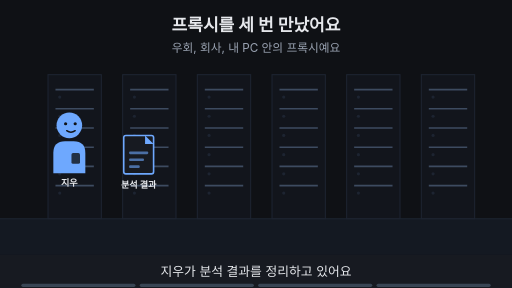
t = 0.00 s
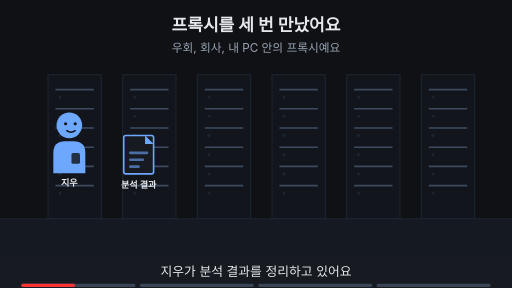
t = 1.88 s
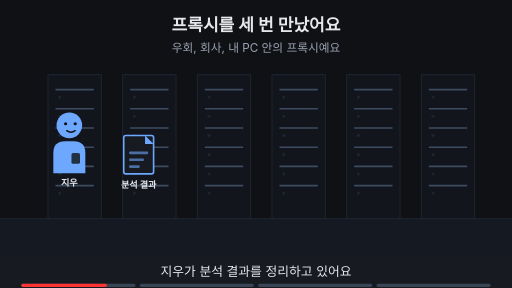
t = 3.00 s
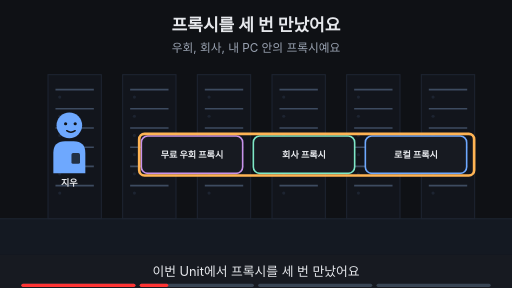
t = 5.00 s
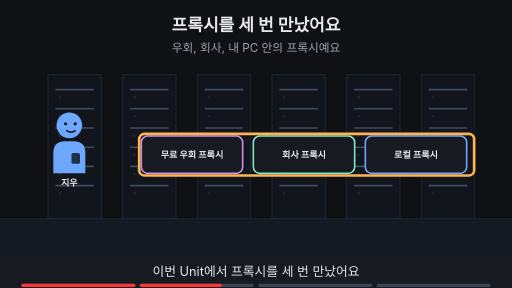
t = 6.88 s
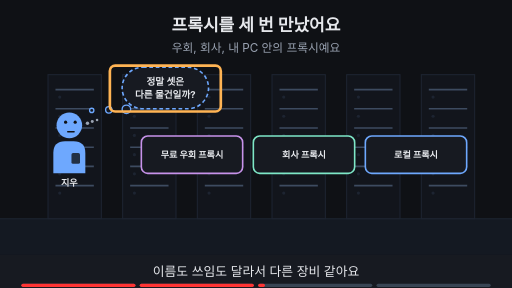
t = 8.24 s

The animated SVG that drew these frames (rendered in a browser with its animation timeline set to each time). Animation: 18 SMIL elements (animate=18); frames cover the first 8.24 s, repeats indefinitely.

<svg xmlns="http://www.w3.org/2000/svg" viewBox="0 0 960 540" width="960" height="540" font-family="-apple-system,'Apple SD Gothic Neo','Segoe UI',sans-serif">
<title>프록시를 세 번 만났어요</title>
<rect width="960" height="540" fill="#0f1115"/>
<text x="480" y="58" text-anchor="middle" font-size="32" font-weight="700" fill="#e6e8ec">프록시를 세 번 만났어요</text>
<text x="480" y="98" text-anchor="middle" font-size="22" fill="#9aa3b2">우회, 회사, 내 PC 안의 프록시예요</text>
<rect x="0" y="410" width="960" height="68" fill="#141922"/><line x1="0" y1="410" x2="960" y2="410" stroke="#1d2431" stroke-width="2"/><rect x="90" y="140" width="100" height="270" fill="#12151c" stroke="#1d2431" stroke-width="2"/><line x1="104" y1="168" x2="176" y2="168" stroke="#3d4b60" stroke-width="3"/><circle cx="112" cy="182" r="3" fill="#1d2431"/><line x1="104" y1="204" x2="176" y2="204" stroke="#3d4b60" stroke-width="3"/><circle cx="112" cy="218" r="3" fill="#1d2431"/><line x1="104" y1="240" x2="176" y2="240" stroke="#3d4b60" stroke-width="3"/><circle cx="112" cy="254" r="3" fill="#1d2431"/><line x1="104" y1="276" x2="176" y2="276" stroke="#3d4b60" stroke-width="3"/><circle cx="112" cy="290" r="3" fill="#1d2431"/><line x1="104" y1="312" x2="176" y2="312" stroke="#3d4b60" stroke-width="3"/><circle cx="112" cy="326" r="3" fill="#1d2431"/><line x1="104" y1="348" x2="176" y2="348" stroke="#3d4b60" stroke-width="3"/><circle cx="112" cy="362" r="3" fill="#1d2431"/><rect x="230" y="140" width="100" height="270" fill="#12151c" stroke="#1d2431" stroke-width="2"/><line x1="244" y1="168" x2="316" y2="168" stroke="#3d4b60" stroke-width="3"/><circle cx="252" cy="182" r="3" fill="#1d2431"/><line x1="244" y1="204" x2="316" y2="204" stroke="#3d4b60" stroke-width="3"/><circle cx="252" cy="218" r="3" fill="#1d2431"/><line x1="244" y1="240" x2="316" y2="240" stroke="#3d4b60" stroke-width="3"/><circle cx="252" cy="254" r="3" fill="#1d2431"/><line x1="244" y1="276" x2="316" y2="276" stroke="#3d4b60" stroke-width="3"/><circle cx="252" cy="290" r="3" fill="#1d2431"/><line x1="244" y1="312" x2="316" y2="312" stroke="#3d4b60" stroke-width="3"/><circle cx="252" cy="326" r="3" fill="#1d2431"/><line x1="244" y1="348" x2="316" y2="348" stroke="#3d4b60" stroke-width="3"/><circle cx="252" cy="362" r="3" fill="#1d2431"/><rect x="370" y="140" width="100" height="270" fill="#12151c" stroke="#1d2431" stroke-width="2"/><line x1="384" y1="168" x2="456" y2="168" stroke="#3d4b60" stroke-width="3"/><circle cx="392" cy="182" r="3" fill="#1d2431"/><line x1="384" y1="204" x2="456" y2="204" stroke="#3d4b60" stroke-width="3"/><circle cx="392" cy="218" r="3" fill="#1d2431"/><line x1="384" y1="240" x2="456" y2="240" stroke="#3d4b60" stroke-width="3"/><circle cx="392" cy="254" r="3" fill="#1d2431"/><line x1="384" y1="276" x2="456" y2="276" stroke="#3d4b60" stroke-width="3"/><circle cx="392" cy="290" r="3" fill="#1d2431"/><line x1="384" y1="312" x2="456" y2="312" stroke="#3d4b60" stroke-width="3"/><circle cx="392" cy="326" r="3" fill="#1d2431"/><line x1="384" y1="348" x2="456" y2="348" stroke="#3d4b60" stroke-width="3"/><circle cx="392" cy="362" r="3" fill="#1d2431"/><rect x="510" y="140" width="100" height="270" fill="#12151c" stroke="#1d2431" stroke-width="2"/><line x1="524" y1="168" x2="596" y2="168" stroke="#3d4b60" stroke-width="3"/><circle cx="532" cy="182" r="3" fill="#1d2431"/><line x1="524" y1="204" x2="596" y2="204" stroke="#3d4b60" stroke-width="3"/><circle cx="532" cy="218" r="3" fill="#1d2431"/><line x1="524" y1="240" x2="596" y2="240" stroke="#3d4b60" stroke-width="3"/><circle cx="532" cy="254" r="3" fill="#1d2431"/><line x1="524" y1="276" x2="596" y2="276" stroke="#3d4b60" stroke-width="3"/><circle cx="532" cy="290" r="3" fill="#1d2431"/><line x1="524" y1="312" x2="596" y2="312" stroke="#3d4b60" stroke-width="3"/><circle cx="532" cy="326" r="3" fill="#1d2431"/><line x1="524" y1="348" x2="596" y2="348" stroke="#3d4b60" stroke-width="3"/><circle cx="532" cy="362" r="3" fill="#1d2431"/><rect x="650" y="140" width="100" height="270" fill="#12151c" stroke="#1d2431" stroke-width="2"/><line x1="664" y1="168" x2="736" y2="168" stroke="#3d4b60" stroke-width="3"/><circle cx="672" cy="182" r="3" fill="#1d2431"/><line x1="664" y1="204" x2="736" y2="204" stroke="#3d4b60" stroke-width="3"/><circle cx="672" cy="218" r="3" fill="#1d2431"/><line x1="664" y1="240" x2="736" y2="240" stroke="#3d4b60" stroke-width="3"/><circle cx="672" cy="254" r="3" fill="#1d2431"/><line x1="664" y1="276" x2="736" y2="276" stroke="#3d4b60" stroke-width="3"/><circle cx="672" cy="290" r="3" fill="#1d2431"/><line x1="664" y1="312" x2="736" y2="312" stroke="#3d4b60" stroke-width="3"/><circle cx="672" cy="326" r="3" fill="#1d2431"/><line x1="664" y1="348" x2="736" y2="348" stroke="#3d4b60" stroke-width="3"/><circle cx="672" cy="362" r="3" fill="#1d2431"/><rect x="790" y="140" width="100" height="270" fill="#12151c" stroke="#1d2431" stroke-width="2"/><line x1="804" y1="168" x2="876" y2="168" stroke="#3d4b60" stroke-width="3"/><circle cx="812" cy="182" r="3" fill="#1d2431"/><line x1="804" y1="204" x2="876" y2="204" stroke="#3d4b60" stroke-width="3"/><circle cx="812" cy="218" r="3" fill="#1d2431"/><line x1="804" y1="240" x2="876" y2="240" stroke="#3d4b60" stroke-width="3"/><circle cx="812" cy="254" r="3" fill="#1d2431"/><line x1="804" y1="276" x2="876" y2="276" stroke="#3d4b60" stroke-width="3"/><circle cx="812" cy="290" r="3" fill="#1d2431"/><line x1="804" y1="312" x2="876" y2="312" stroke="#3d4b60" stroke-width="3"/><circle cx="812" cy="326" r="3" fill="#1d2431"/><line x1="804" y1="348" x2="876" y2="348" stroke="#3d4b60" stroke-width="3"/><circle cx="812" cy="362" r="3" fill="#1d2431"/><g opacity="1"><animate attributeName="opacity" values="1;1;0;0" keyTimes="0;0.485;0.500;1" dur="16s" repeatCount="indefinite"/><g transform="translate(130,235) scale(1.0,1.0)"><path d="M-30 90 V52 Q-30 30 -8 30 H8 Q30 30 30 52 V90 Z" fill="#6ea8fe"/><rect x="4" y="52" width="16" height="20" rx="3" fill="#0f1115" fill-opacity="0.8"/><circle r="24" fill="#6ea8fe"/><circle cx="-7" cy="-3" r="3" fill="#0f1115"/><circle cx="11" cy="-3" r="3" fill="#0f1115"/><path d="M-5 10 Q3 16 11 10" fill="none" stroke="#0f1115" stroke-width="2.6" stroke-linecap="round"/></g><text x="130" y="349.0" text-anchor="middle" font-size="17" font-weight="700" fill="#e6e8ec">지우</text></g><g opacity="0"><animate attributeName="opacity" values="0;0;1;1" keyTimes="0;0.500;0.515;1" dur="16s" repeatCount="indefinite"/><g transform="translate(130,235) scale(1.0,1.0)"><path d="M-30 90 V52 Q-30 30 -8 30 H8 Q30 30 30 52 V90 Z" fill="#6ea8fe"/><rect x="4" y="52" width="16" height="20" rx="3" fill="#0f1115" fill-opacity="0.8"/><circle r="24" fill="#6ea8fe"/><circle cx="-7" cy="-6" r="3" fill="#0f1115"/><circle cx="11" cy="-6" r="3" fill="#0f1115"/><path d="M-3 12 H9" fill="none" stroke="#0f1115" stroke-width="2.6" stroke-linecap="round"/><circle cx="34" cy="-4" r="3.2" fill="#9aa3b2"/><circle cx="43" cy="-7" r="2.8000000000000003" fill="#9aa3b2"/><circle cx="52" cy="-10" r="2.4000000000000004" fill="#9aa3b2"/></g><text x="130" y="349.0" text-anchor="middle" font-size="17" font-weight="700" fill="#e6e8ec">지우</text></g><g opacity="1"><animate attributeName="opacity" values="1;1;0;0" keyTimes="0;0.235;0.250;1" dur="16s" repeatCount="indefinite"/><rect x="232" y="254" width="56" height="72" rx="4" fill="#171a21" stroke="#6ea8fe" stroke-width="3"/><polygon points="272,254 288,270 272,270" fill="#6ea8fe"/><rect x="242" y="284" width="36" height="5" rx="2" fill="#6ea8fe" fill-opacity="0.6"/><rect x="242" y="297" width="28" height="5" rx="2" fill="#6ea8fe" fill-opacity="0.6"/><rect x="242" y="310" width="20" height="5" rx="2" fill="#6ea8fe" fill-opacity="0.6"/><text x="260" y="352" text-anchor="middle" font-size="17" font-weight="700" fill="#e6e8ec">분석 결과</text></g><g opacity="0"><animate attributeName="opacity" values="0;0;1;1" keyTimes="0;0.250;0.265;1" dur="16s" repeatCount="indefinite"/><rect x="265" y="255" width="190" height="70" rx="12" fill="#171a21" stroke="#c792ea" stroke-width="3"/><text x="360" y="296" text-anchor="middle" font-size="17" font-weight="700" fill="#e6e8ec">무료 우회 프록시</text></g><g opacity="0"><animate attributeName="opacity" values="0;0;1;1" keyTimes="0;0.250;0.265;1" dur="16s" repeatCount="indefinite"/><rect x="475" y="255" width="190" height="70" rx="12" fill="#171a21" stroke="#7ee7c7" stroke-width="3"/><text x="570" y="296" text-anchor="middle" font-size="17" font-weight="700" fill="#e6e8ec">회사 프록시</text></g><g opacity="0"><animate attributeName="opacity" values="0;0;1;1" keyTimes="0;0.250;0.265;1" dur="16s" repeatCount="indefinite"/><rect x="685" y="255" width="190" height="70" rx="12" fill="#171a21" stroke="#6ea8fe" stroke-width="3"/><text x="780" y="296" text-anchor="middle" font-size="17" font-weight="700" fill="#e6e8ec">로컬 프록시</text></g><g opacity="0"><animate attributeName="opacity" values="0;0;1;1;0;0" keyTimes="0;0.250;0.265;0.485;0.500;1" dur="16s" repeatCount="indefinite"/><rect x="261" y="251" width="628" height="78" rx="10" fill="none" stroke="#ffb454" stroke-width="5"/></g><g opacity="0"><animate attributeName="opacity" values="0;0;1;1;0;0" keyTimes="0;0.500;0.515;0.735;0.750;1" dur="16s" repeatCount="indefinite"/><rect x="229" y="126" width="162" height="78" rx="39" fill="#171a21" stroke="#6ea8fe" stroke-width="3" stroke-dasharray="7 5"/><circle cx="237" cy="205" r="8" fill="#171a21" stroke="#6ea8fe" stroke-width="2.5"/><circle cx="204" cy="206" r="6" fill="#171a21" stroke="#6ea8fe" stroke-width="2.5"/><circle cx="172" cy="207" r="4" fill="#171a21" stroke="#6ea8fe" stroke-width="2.5"/><text x="310" y="158.48" text-anchor="middle" font-size="18" font-weight="700" fill="#e6e8ec">정말 셋은</text><text x="310" y="184.48" text-anchor="middle" font-size="18" font-weight="700" fill="#e6e8ec">다른 물건일까?</text></g><g opacity="0"><animate attributeName="opacity" values="0;0;1;1;0;0" keyTimes="0;0.500;0.515;0.735;0.750;1" dur="16s" repeatCount="indefinite"/><rect x="206" y="123" width="208" height="86" rx="10" fill="none" stroke="#ffb454" stroke-width="5"/></g><g opacity="0"><animate attributeName="opacity" values="0;0;1;1" keyTimes="0;0.750;0.765;1" dur="16s" repeatCount="indefinite"/><text x="480" y="402" text-anchor="middle" font-size="16" fill="#9aa3b2">이 Page에서 알아볼 것</text><rect x="290" y="419" width="381" height="38" rx="19" fill="#ffb454" stroke="#ffb454" stroke-width="2"/><text x="480" y="445.92" text-anchor="middle" font-size="22" font-weight="700" fill="#0f1115">우회·통제·분석, 다 같은 모양일까?</text></g>
<rect x="0" y="478" width="960" height="62" fill="#171a21"/>
<g opacity="1"><animate attributeName="opacity" values="1;1;0;0" keyTimes="0;0.235;0.250;1" dur="16s" repeatCount="indefinite"/><text x="480" y="518" text-anchor="middle" font-size="24" fill="#e6e8ec">지우가 분석 결과를 정리하고 있어요</text></g>
<g opacity="0"><animate attributeName="opacity" values="0;0;1;1;0;0" keyTimes="0;0.250;0.265;0.485;0.500;1" dur="16s" repeatCount="indefinite"/><text x="480" y="518" text-anchor="middle" font-size="24" fill="#e6e8ec">이번 Unit에서 프록시를 세 번 만났어요</text></g>
<g opacity="0"><animate attributeName="opacity" values="0;0;1;1;0;0" keyTimes="0;0.500;0.515;0.735;0.750;1" dur="16s" repeatCount="indefinite"/><text x="480" y="518" text-anchor="middle" font-size="24" fill="#e6e8ec">이름도 쓰임도 달라서 다른 장비 같아요</text></g>
<g opacity="0"><animate attributeName="opacity" values="0;0;1;1" keyTimes="0;0.750;0.765;1" dur="16s" repeatCount="indefinite"/><text x="480" y="518" text-anchor="middle" font-size="24" fill="#e6e8ec">이 Page에서 셋을 견줘 봐요</text></g>

<g aria-label="재생 진행 막대" data-stage-count="4"><g class="progress-segment" data-stage="1"><rect x="40" y="532" width="214" height="6" rx="3" fill="#394554"/><rect x="40" y="532" width="0" height="6" rx="3" fill="#ff3434"><animate attributeName="width" values="0;214;214" keyTimes="0;0.250000;1" dur="16s" repeatCount="indefinite"/></rect></g><g class="progress-segment" data-stage="2"><rect x="262" y="532" width="214" height="6" rx="3" fill="#394554"/><rect x="262" y="532" width="0" height="6" rx="3" fill="#ff3434"><animate attributeName="width" values="0;0;214;214" keyTimes="0;0.250000;0.500000;1" dur="16s" repeatCount="indefinite"/></rect></g><g class="progress-segment" data-stage="3"><rect x="484" y="532" width="214" height="6" rx="3" fill="#394554"/><rect x="484" y="532" width="0" height="6" rx="3" fill="#ff3434"><animate attributeName="width" values="0;0;214;214" keyTimes="0;0.500000;0.750000;1" dur="16s" repeatCount="indefinite"/></rect></g><g class="progress-segment" data-stage="4"><rect x="706" y="532" width="214" height="6" rx="3" fill="#394554"/><rect x="706" y="532" width="0" height="6" rx="3" fill="#ff3434"><animate attributeName="width" values="0;0;214" keyTimes="0;0.750000;1" dur="16s" repeatCount="indefinite"/></rect></g></g></svg>
